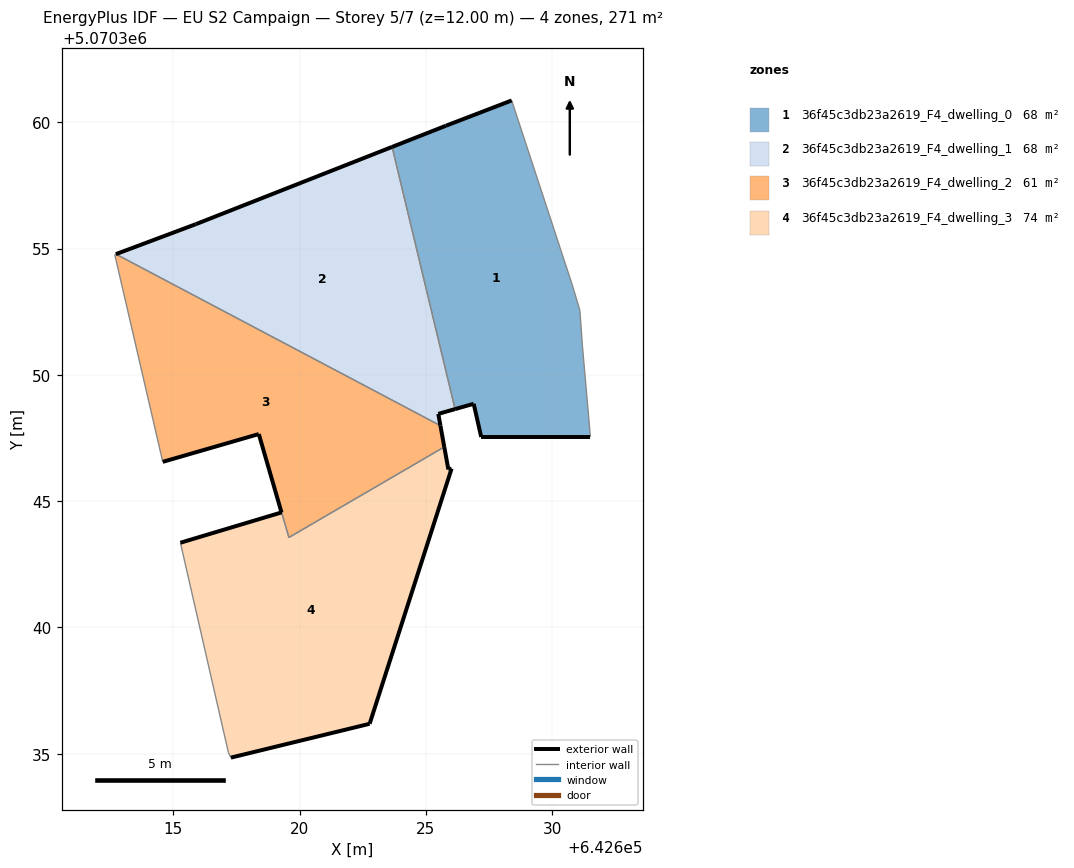
=== STOREY PLAN SPEC (per zone: floor XY polygon, exterior-wall plan segments, windows/doors) ===
zone 1: 36f45c3db23a2619_F4_dwelling_0  (67.8 m²)
  floor: (642631.52, 5070347.54) (642631.50, 5070347.75) (642631.20, 5070351.15) (642631.10, 5070352.55) (642630.80, 5070353.56) (642628.40, 5070360.86) (642625.80, 5070359.86) (642623.67, 5070359.02) (642626.16, 5070348.64) (642626.90, 5070348.85) (642627.19, 5070347.54)
  exterior wall: (642631.52, 5070347.54) – (642627.19, 5070347.54)  [4.3 m]
  exterior wall: (642627.19, 5070347.54) – (642626.90, 5070348.85)  [1.3 m]
  exterior wall: (642626.90, 5070348.85) – (642626.16, 5070348.64)  [0.8 m]
  exterior wall: (642623.67, 5070359.02) – (642625.80, 5070359.86)  [2.3 m]
  exterior wall: (642625.80, 5070359.86) – (642628.40, 5070360.86)  [2.8 m]
  interior walls: 6
zone 2: 36f45c3db23a2619_F4_dwelling_1  (67.8 m²)
  floor: (642625.58, 5070347.99) (642625.49, 5070348.46) (642626.16, 5070348.64) (642623.67, 5070359.02) (642615.89, 5070355.96) (642612.73, 5070354.78)
  exterior wall: (642626.16, 5070348.64) – (642625.49, 5070348.46)  [0.7 m]
  exterior wall: (642625.49, 5070348.46) – (642625.58, 5070347.99)  [0.5 m]
  exterior wall: (642612.73, 5070354.78) – (642615.89, 5070355.96)  [3.4 m]
  exterior wall: (642615.89, 5070355.96) – (642623.67, 5070359.02)  [8.4 m]
  interior walls: 2
zone 3: 36f45c3db23a2619_F4_dwelling_2  (61.2 m²)
  floor: (642625.73, 5070347.14) (642625.58, 5070347.99) (642612.73, 5070354.78) (642612.69, 5070354.76) (642614.59, 5070346.56) (642618.39, 5070347.66) (642619.29, 5070344.56) (642619.29, 5070344.56) (642619.29, 5070344.56) (642619.29, 5070344.56) (642619.29, 5070344.56) (642619.29, 5070344.56) (642619.29, 5070344.56) (642619.29, 5070344.55) (642619.29, 5070344.55) (642619.58, 5070343.56) (642625.73, 5070347.14)
  exterior wall: (642618.39, 5070347.66) – (642614.59, 5070346.56)  [4.0 m]
  exterior wall: (642625.58, 5070347.99) – (642625.73, 5070347.14)  [0.9 m]
  exterior wall: (642619.29, 5070344.56) – (642619.29, 5070344.56)  [0.0 m]
  exterior wall: (642619.29, 5070344.56) – (642618.39, 5070347.66)  [3.2 m]
  interior walls: 13
zone 4: 36f45c3db23a2619_F4_dwelling_3  (74.5 m²)
  floor: (642622.78, 5070336.19) (642626.02, 5070346.29) (642625.89, 5070346.25) (642625.73, 5070347.14) (642625.73, 5070347.14) (642625.73, 5070347.14) (642619.58, 5070343.56) (642619.29, 5070344.55) (642619.29, 5070344.55) (642619.29, 5070344.56) (642619.29, 5070344.56) (642619.29, 5070344.56) (642619.29, 5070344.56) (642619.29, 5070344.56) (642619.29, 5070344.56) (642619.29, 5070344.55) (642615.29, 5070343.35) (642615.75, 5070341.32) (642617.19, 5070335.05) (642617.28, 5070334.85)
  exterior wall: (642615.29, 5070343.35) – (642619.29, 5070344.55)  [4.2 m]
  exterior wall: (642619.29, 5070344.55) – (642619.29, 5070344.56)  [0.0 m]
  exterior wall: (642625.73, 5070347.14) – (642625.73, 5070347.14)  [0.0 m]
  exterior wall: (642625.73, 5070347.14) – (642625.89, 5070346.25)  [0.9 m]
  exterior wall: (642625.89, 5070346.25) – (642626.02, 5070346.29)  [0.1 m]
  exterior wall: (642626.02, 5070346.29) – (642622.78, 5070336.19)  [10.6 m]
  exterior wall: (642622.78, 5070336.19) – (642617.28, 5070334.85)  [5.7 m]
  interior walls: 13

=== DERIVED (storey summary) ===
Building: EU S2 Campaign
Storey: 5 of 7  (floor level z = 12.00 m)
Storey gross floor area: 271.3 m²
Zones on this storey: 4
  - 36f45c3db23a2619_F4_dwelling_0: floor 67.8 m²; exterior wall 11.5 m (34.5 m²); WWR 0.0%
  - 36f45c3db23a2619_F4_dwelling_1: floor 67.8 m²; exterior wall 12.9 m (38.7 m²); WWR 0.0%
  - 36f45c3db23a2619_F4_dwelling_2: floor 61.2 m²; exterior wall 8.0 m (24.1 m²); WWR 0.0%
  - 36f45c3db23a2619_F4_dwelling_3: floor 74.5 m²; exterior wall 21.5 m (64.4 m²); WWR 0.0%
Zone adjacency (shared interzone walls):
  - 36f45c3db23a2619_F4_dwelling_0 ↔ 36f45c3db23a2619_F4_dwelling_1
  - 36f45c3db23a2619_F4_dwelling_1 ↔ 36f45c3db23a2619_F4_dwelling_2
  - 36f45c3db23a2619_F4_dwelling_2 ↔ 36f45c3db23a2619_F4_dwelling_3